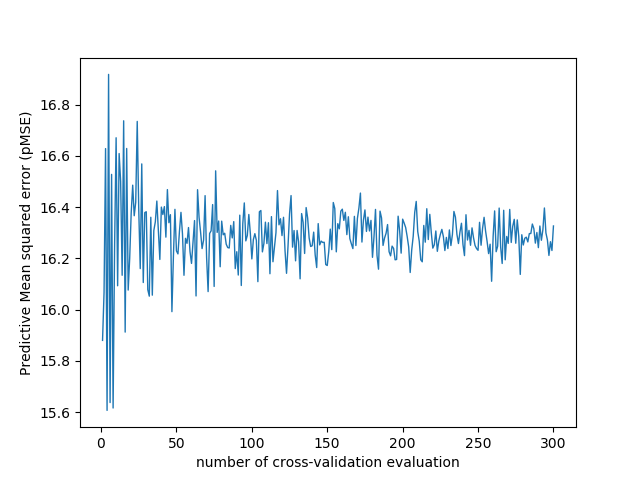

The table this chart was drawn from, first rows:
number_of_cv_evaluation, MSE
1, 15.88
2, 16.07
3, 16.63
4, 15.61
5, 16.92
6, 15.64
7, 16.53
8, 15.62
9, 16.25
10, 16.67
11, 16.09
12, 16.61
13, 16.5
14, 16.13
15, 16.74
16, 15.91
17, 16.63
18, 16.08
19, 16.2
20, 16.38
21, 16.49
22, 16.37
23, 16.42
24, 16.73
25, 16.39
26, 16.16
27, 16.57
28, 16.11
29, 16.38
30, 16.38
31, 16.08
32, 16.05
33, 16.36
34, 16.06
35, 16.31
36, 16.34
37, 16.42
38, 16.31
39, 16.2
40, 16.4
41, 16.37
42, 16.4
43, 16.28
44, 16.47
45, 16.34
46, 16.37
47, 15.99
48, 16.21
49, 16.39
50, 16.23
51, 16.22
52, 16.31
53, 16.38
54, 16.3
55, 16.13
56, 16.28
57, 16.26
58, 16.32
59, 16.23
60, 16.18
... 240 more rows
